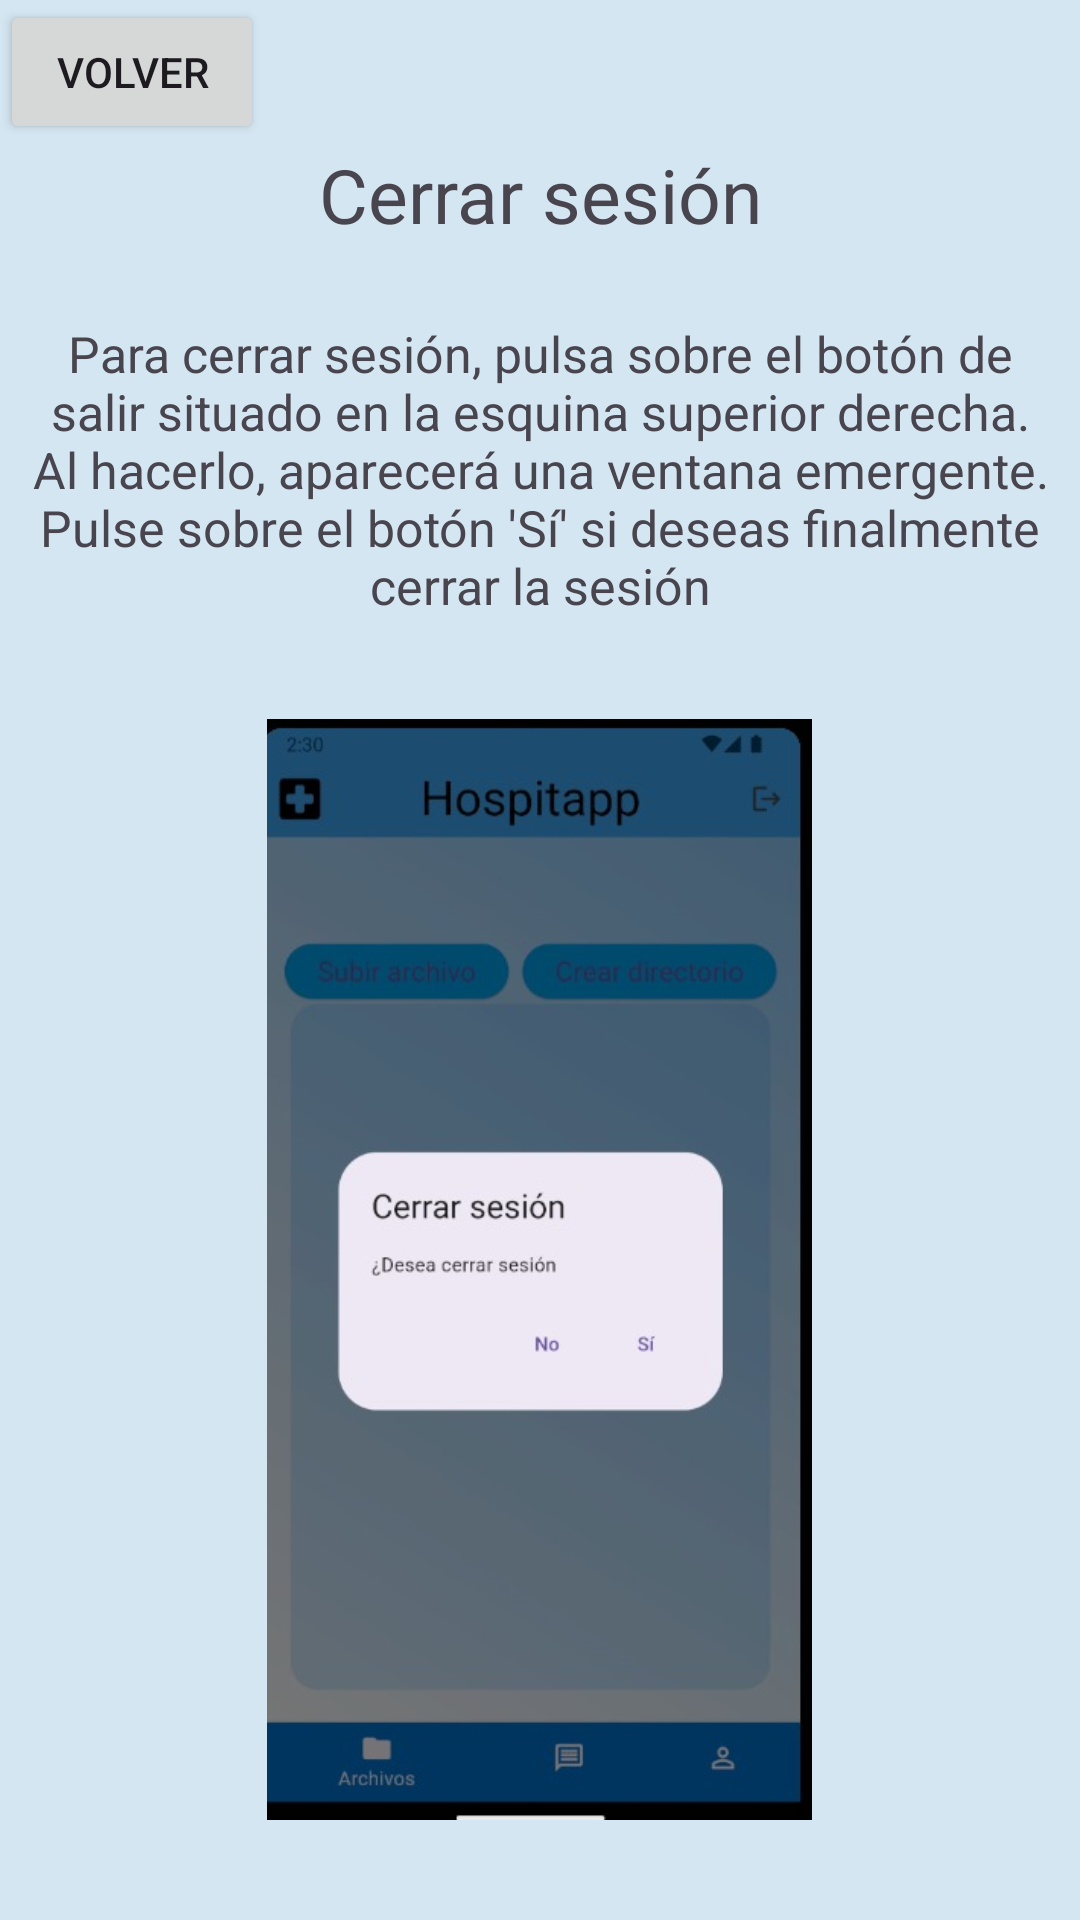

Produce the Android XML layout that renders to this screen, including the resource entries it uses.
<!-- AndroidManifest.xml: application theme Theme.ManHospitapp -->
<!-- res/layout/logout_layout.xml -->
<?xml version="1.0" encoding="utf-8"?>
<androidx.constraintlayout.widget.ConstraintLayout xmlns:android="http://schemas.android.com/apk/res/android"
    android:layout_width="match_parent"
    android:layout_height="match_parent">
    <LinearLayout
        android:layout_width="match_parent"
        android:layout_height="match_parent"
        android:orientation="vertical"
        android:gravity="center_horizontal"
        android:background="#D4E6F1">
        <LinearLayout
            android:layout_width="match_parent"
            android:layout_height="wrap_content"
            android:orientation="horizontal"
            android:gravity="start">
            <Button
                android:layout_width="wrap_content"
                android:layout_height="wrap_content"
                android:text="Volver"
                android:onClick="backToMainLayout"/>
        </LinearLayout>
        <TextView
            android:layout_width="match_parent"
            android:layout_height="wrap_content"
            android:layout_marginBottom="75px"
            android:gravity="center_horizontal"
            android:text="@string/logout"
            android:textSize="75px"/>
        <TextView
            android:layout_width="match_parent"
            android:layout_height="wrap_content"
            android:layout_marginBottom="100px"
            android:gravity="center_horizontal"
            android:text="@string/desc_logout"
            android:textSize="50px"
            android:layout_marginLeft="20px"
            android:layout_marginRight="20px"/>
        <ImageView
            android:layout_width="wrap_content"
            android:layout_height="wrap_content"
            android:src="@drawable/logout"
            android:layout_marginBottom="100px"
            />

    </LinearLayout>
</androidx.constraintlayout.widget.ConstraintLayout>
<!-- resources referenced by this layout -->
<resources>
  <!-- drawable logout: jpeg bitmap (drawable, 23795 bytes) -->
  <string name="desc_logout">Para cerrar sesión, pulsa sobre el botón de salir situado en la esquina superior derecha. Al hacerlo, aparecerá una ventana emergente. Pulse sobre el botón \'Sí\' si deseas finalmente cerrar la sesión</string>
  <string name="logout">Cerrar sesión</string>
  <style name="Theme.ManHospitapp" parent="Base.Theme.ManHospitapp" />
  <style name="Base.Theme.ManHospitapp" parent="Theme.Material3.DayNight.NoActionBar">
          
          
      </style>
</resources>
